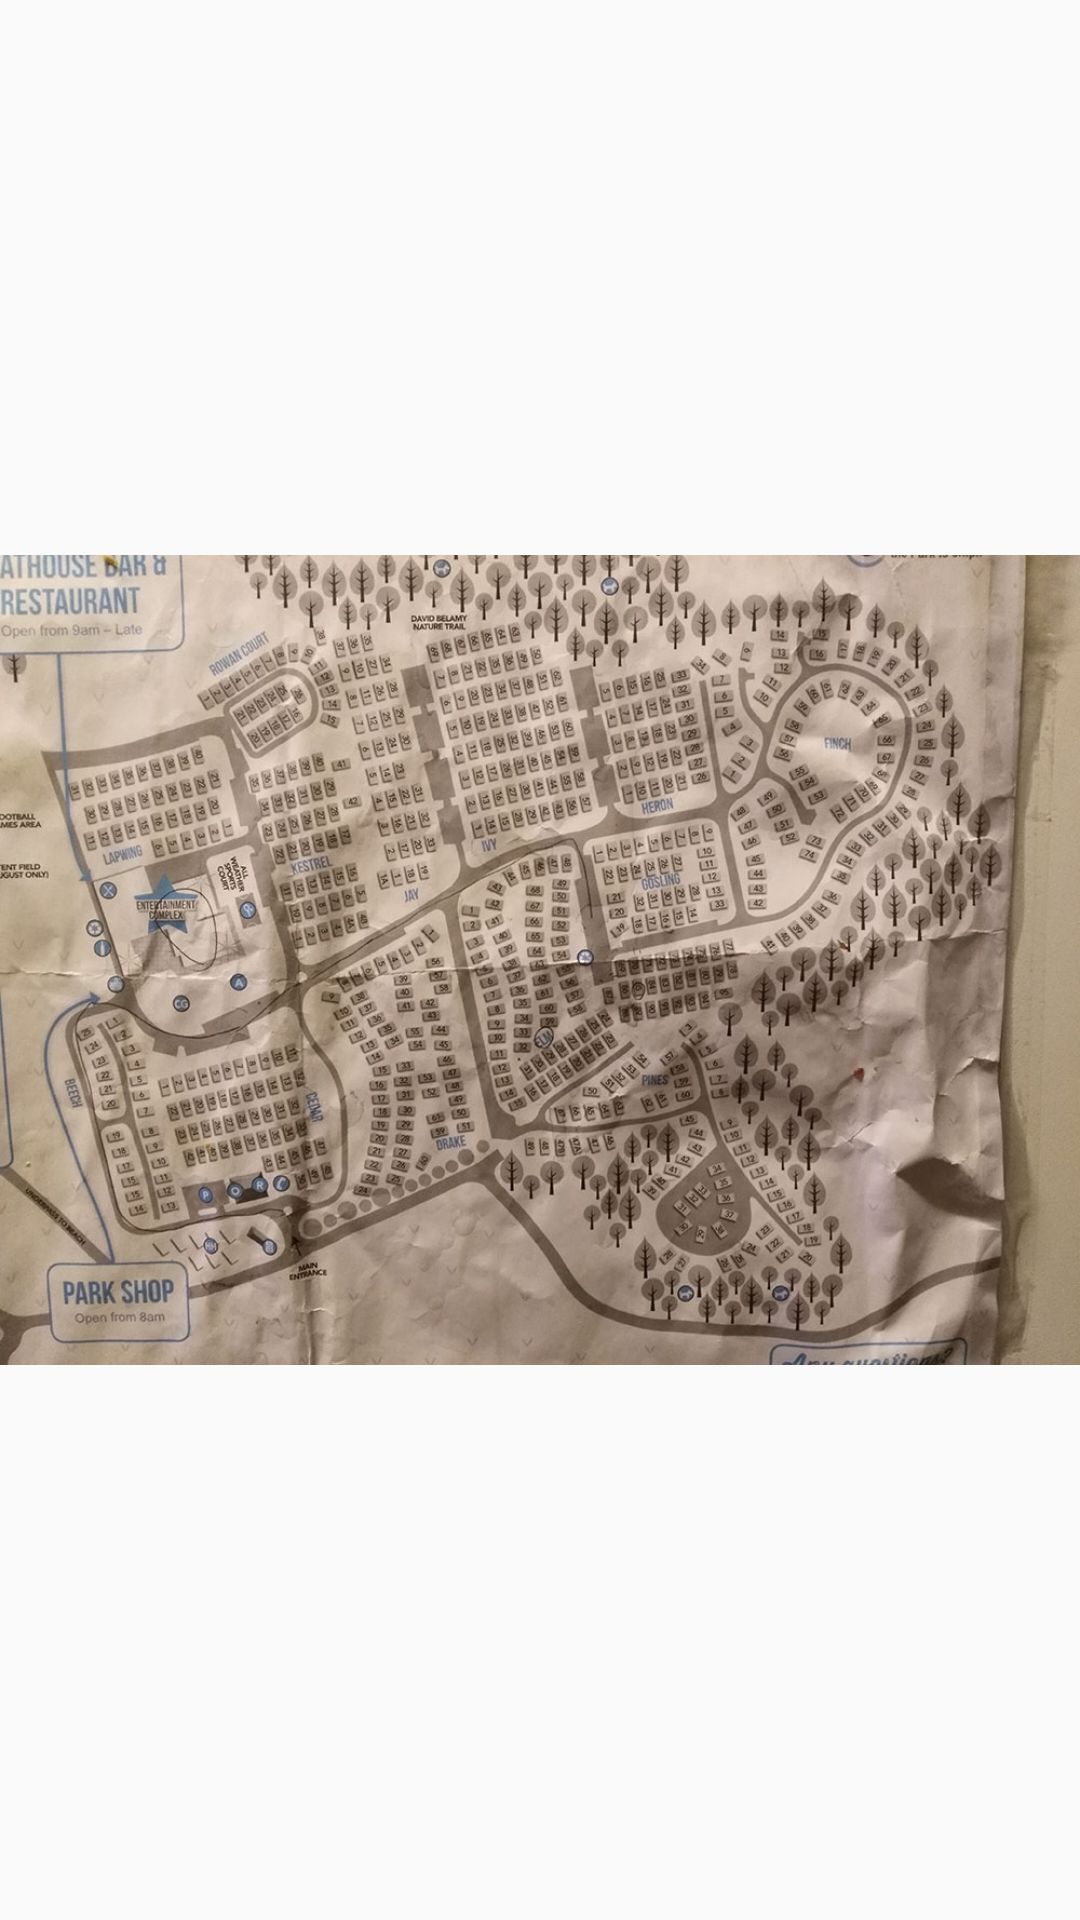

The Android layout XML behind this screen, and the referenced resources:
<!-- AndroidManifest.xml: application theme MileageTheme -->
<!-- res/layout/fragment_image_slide.xml -->
<?xml version="1.0" encoding="utf-8"?>
    <ImageView
        xmlns:android="http://schemas.android.com/apk/res/android"
        android:id="@+id/image_view"
        android:layout_width="match_parent"
        android:layout_height="wrap_content"
        android:src="@drawable/cayton_bay">

    </ImageView>
<!-- resources referenced by this layout -->
<resources>
  <!-- drawable cayton_bay: jpg bitmap (drawable, 228642 bytes) -->
  <style name="MileageTheme" parent="Theme.AppCompat.Light.NoActionBar">
          <item name="colorAccent">@color/mileage_accent_material_light</item>
      </style>
  <color name="mileage_accent_material_light">#81af80</color>
</resources>
